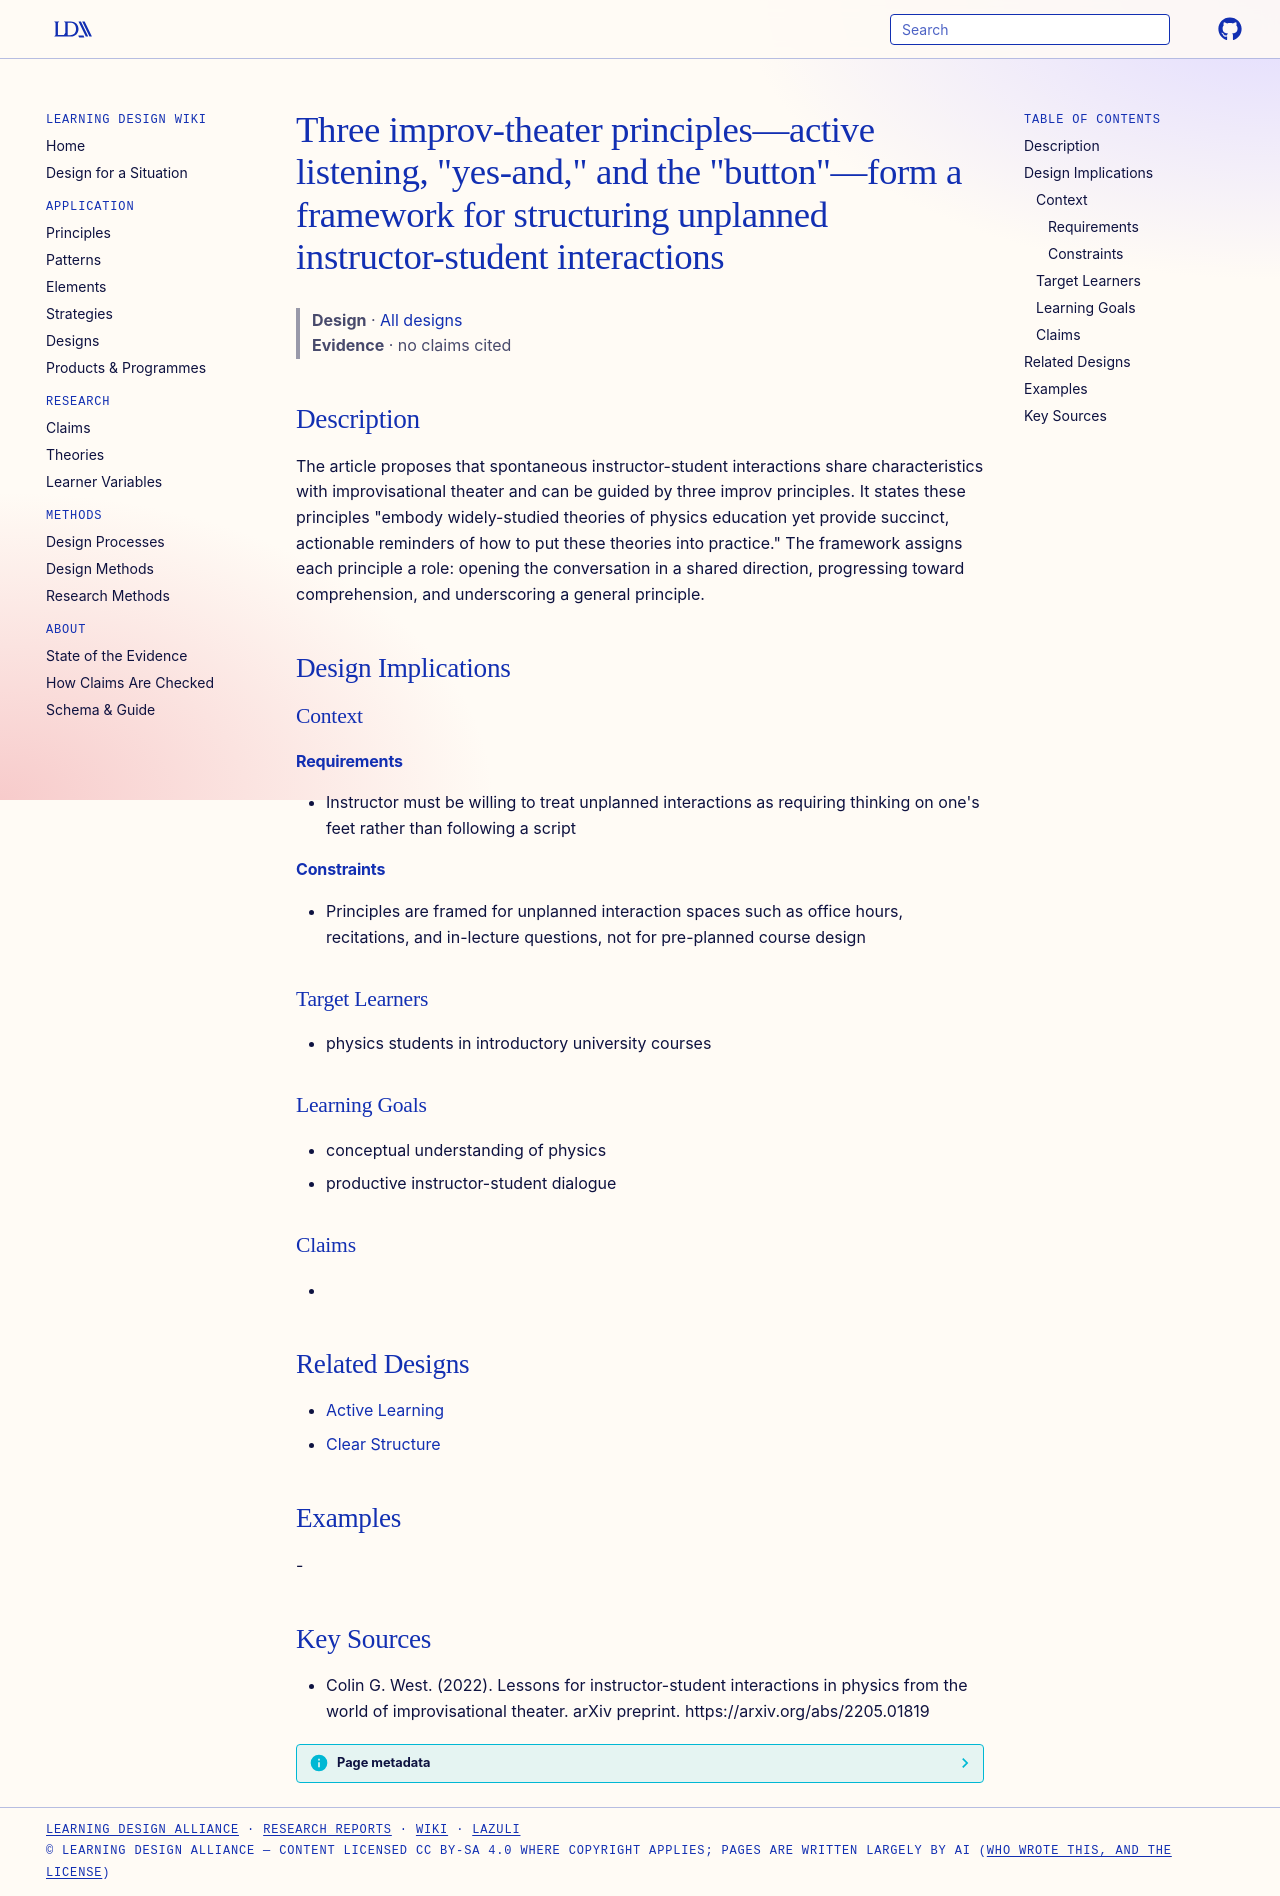

repository: Learning-Design-Alliance/learning-wiki · page: designs/improv-principles-instructor-interactions-framework/index.html · generator: mkdocs

---
type: design
id: improv-principles-instructor-interactions-framework
title: "Three improv-theater principles—active listening, \"yes-and,\" and the \"button\"—form a framework for structuring unplanned instructor-student interactions"
description: The article proposes that spontaneous instructor-student interactions share characteristics with improvisational theater and can be guided by three improv principles.
status: review
generated:
  by: "process:settle-candidates"
  at: 2026-11-19
sources:
  - id: colin-g-west-2022
    resource: "https://arxiv.org/abs/2205.01819"
    title: "Colin G. West. (2022). Lessons for instructor-student interactions in physics from the world of improvisational theater. arXiv preprint. https://arxiv.org/abs/2205.01819"
    author: Colin G. West
---

# Three improv-theater principles—active listening, "yes-and," and the "button"—form a framework for structuring unplanned instructor-student interactions

> **Design** · [All designs](index.md)
> **Evidence** · no claims cited

## Description
The article proposes that spontaneous instructor-student interactions share characteristics with improvisational theater and can be guided by three improv principles. It states these principles "embody widely-studied theories of physics education yet provide succinct, actionable reminders of how to put these theories into practice." The framework assigns each principle a role: opening the conversation in a shared direction, progressing toward comprehension, and underscoring a general principle.

## Design Implications

### Context
#### Requirements
- Instructor must be willing to treat unplanned interactions as requiring thinking on one's feet rather than following a script
#### Constraints
- Principles are framed for unplanned interaction spaces such as office hours, recitations, and in-lecture questions, not for pre-planned course design

### Target Learners
- physics students in introductory university courses

### Learning Goals
- conceptual understanding of physics
- productive instructor-student dialogue

### Claims
- 

## Related Designs
- [Active Learning](../principles/active-learning.md)
- [Clear Structure](../principles/clear-structure.md)

## Examples
-

## Key Sources
- Colin G. West. (2022). Lessons for instructor-student interactions in physics from the world of improvisational theater. arXiv preprint. https://arxiv.org/abs/2205.01819
